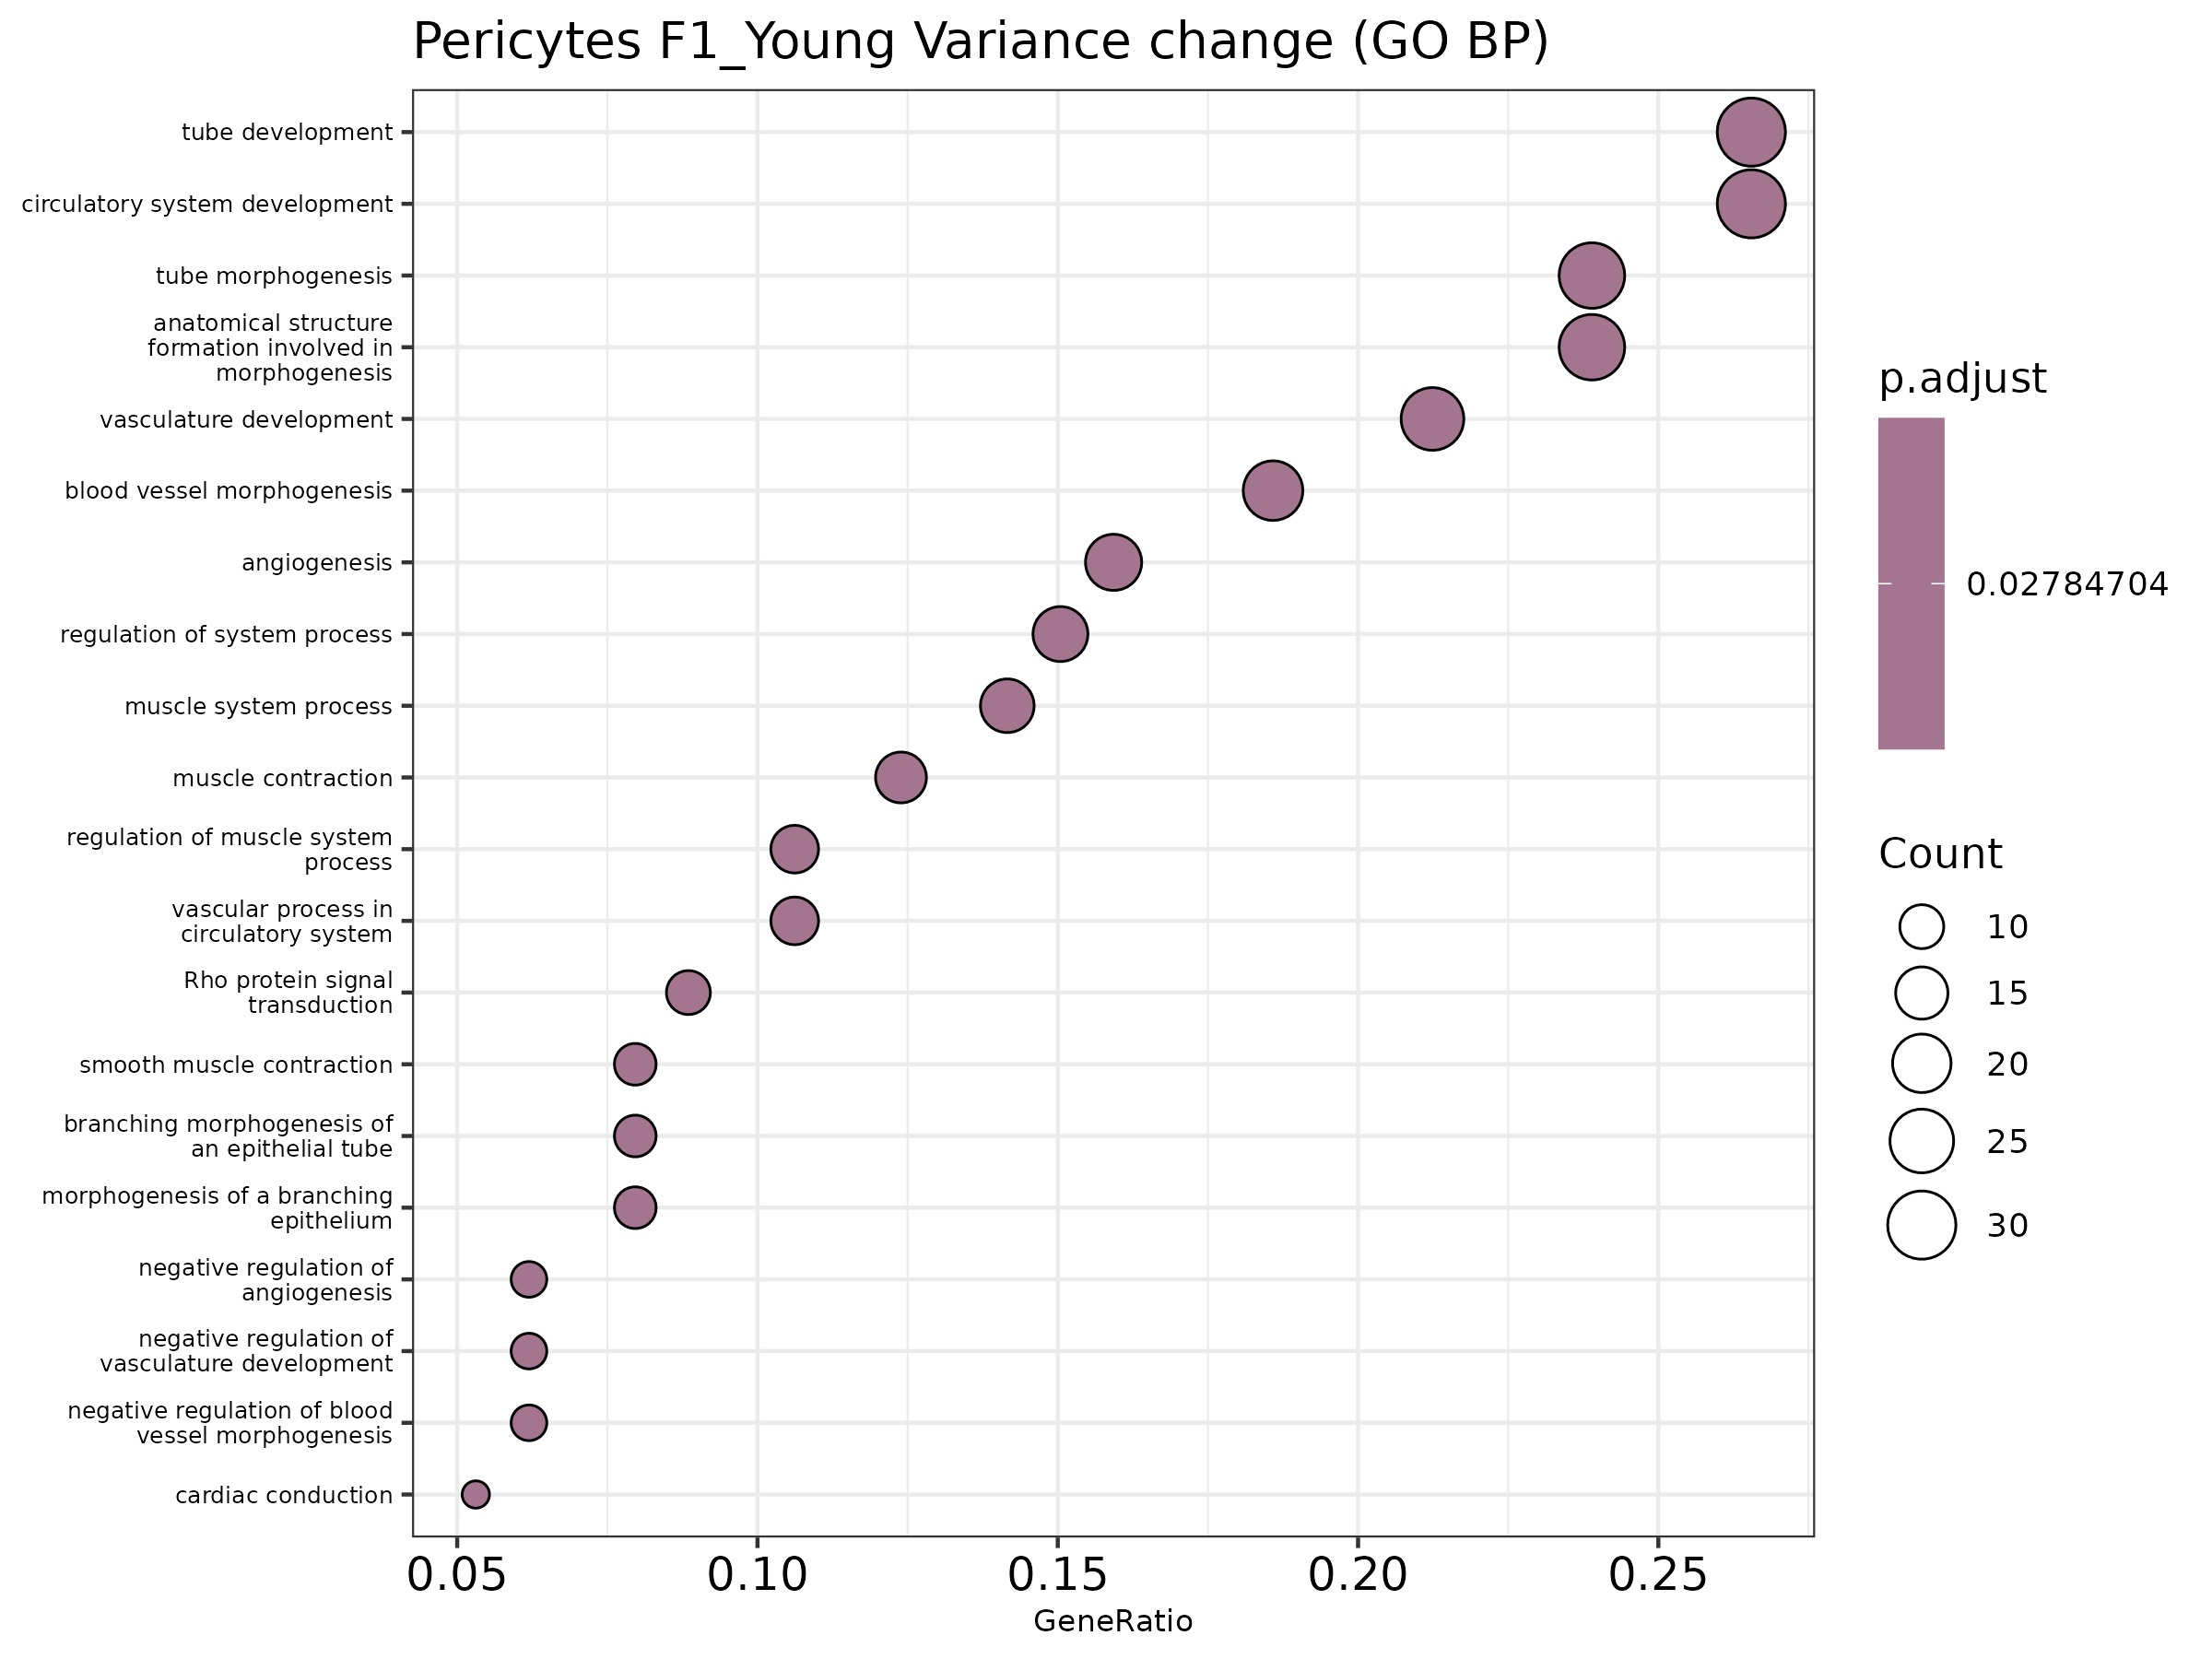

Data behind this chart, as committed beside it:
ID, Description, GeneRatio, BgRatio, pvalue, p.adjust, qvalue, geneID, Count
GO:0006936, muscle contraction, 14/113, 41/989, 7.221530921080289e-5, 0.02785, 0.02578, Abcc9/Ank2/Arhgap42/Cacna1c/Cacna2d1/Cac…, 14
GO:0006939, smooth muscle contraction, 9/113, 19/989, 8.411223278989406e-5, 0.02785, 0.02578, Arhgap42/Cacna1c/Cald1/Gucy1a1/Irag1/Prk…, 9
GO:0048754, branching morphogenesis of an epithelial…, 9/113, 19/989, 8.411223278989406e-5, 0.02785, 0.02578, Clic4/Col4a1/Ext1/Mgp/Nrp1/Sema5a/Slc12a…, 9
GO:0090257, regulation of muscle system process, 12/113, 33/989, 1.2414227008046008e-4, 0.02785, 0.02578, Ank2/Arhgap42/Cacna1c/Cald1/Errfi1/Gucy1…, 12
GO:0007266, Rho protein signal transduction, 10/113, 24/989, 1.2647573570715814e-4, 0.02785, 0.02578, Arhgap42/Arhgef12/Cdh2/Dlc1/Eps8/Nrp1/Pd…, 10
GO:0035239, tube morphogenesis, 27/113, 121/989, 1.7603236149889778e-4, 0.02785, 0.02578, Adamts9/Cald1/Cdh2/Clic4/Col4a1/Col4a2/D…, 27
GO:0003012, muscle system process, 16/113, 55/989, 1.9131415690779027e-4, 0.02785, 0.02578, Abcc9/Ank2/Arhgap42/Cacna1c/Cacna2d1/Cac…, 16
GO:0035295, tube development, 30/113, 142/989, 2.0653556792762107e-4, 0.02785, 0.02578, Adamts9/Cald1/Cdh2/Clic4/Col4a1/Col4a2/D…, 30
GO:0061138, morphogenesis of a branching epithelium, 9/113, 21/989, 2.1907159551373887e-4, 0.02785, 0.02578, Clic4/Col4a1/Ext1/Mgp/Nrp1/Sema5a/Slc12a…, 9
GO:0003018, vascular process in circulatory system, 12/113, 35/989, 2.386794559759076e-4, 0.02785, 0.02578, Arhgap42/Cacna1c/Cd36/Ext1/Gucy1a1/Irag1…, 12
GO:0001525, angiogenesis, 18/113, 68/989, 2.797202102117789e-4, 0.02785, 0.02578, Adamts9/Cald1/Clic4/Col4a1/Col4a2/Notch3…, 18
GO:0061337, cardiac conduction, 6/113, 10/989, 2.803532135041083e-4, 0.02785, 0.02578, Abcc9/Ank2/Cacna1c/Cacna2d1/Cacnb2/Slc8a…, 6
GO:0001944, vasculature development, 24/113, 105/989, 2.970546079059477e-4, 0.02785, 0.02578, Abcc9/Adamts9/Cald1/Cdh2/Clic4/Col4a1/Co…, 24
GO:0072359, circulatory system development, 30/113, 145/989, 3.1102054902323623e-4, 0.02785, 0.02578, Abcc9/Adamts9/Ank2/Cacna1c/Cald1/Cdh2/Cl…, 30
GO:0048646, anatomical structure formation involved …, 27/113, 125/989, 3.19074061130414e-4, 0.02785, 0.02578, Adamts9/Cald1/Cd36/Clic4/Col4a1/Col4a2/D…, 27
GO:0044057, regulation of system process, 17/113, 63/989, 3.2803787797011647e-4, 0.02785, 0.02578, Abcc9/Ank2/Arhgap42/Cacna1c/Cacna2d1/Cac…, 17
GO:0048514, blood vessel morphogenesis, 21/113, 87/989, 3.405146509001209e-4, 0.02785, 0.02578, Adamts9/Cald1/Cdh2/Clic4/Col4a1/Col4a2/N…, 21
GO:0016525, negative regulation of angiogenesis, 7/113, 14/989, 3.688349595150154e-4, 0.02785, 0.02578, Adamts9/Col4a2/Rock2/Serpine1/Slc12a2/Sp…, 7
GO:1901343, negative regulation of vasculature devel…, 7/113, 14/989, 3.688349595150154e-4, 0.02785, 0.02578, Adamts9/Col4a2/Rock2/Serpine1/Slc12a2/Sp…, 7
GO:2000181, negative regulation of blood vessel morp…, 7/113, 14/989, 3.688349595150154e-4, 0.02785, 0.02578, Adamts9/Col4a2/Rock2/Serpine1/Slc12a2/Sp…, 7
GO:0003013, circulatory system process, 18/113, 70/989, 4.1680428006161556e-4, 0.02997, 0.02775, Abcc9/Ank2/Arhgap42/Arhgef12/Cacna1c/Cac…, 18
GO:0023052, signaling, 69/113, 455/989, 4.658089245936016e-4, 0.03197, 0.0296, Ank2/Arhgap10/Arhgap42/Arhgef12/Atg10/Ca…, 69
GO:0008015, blood circulation, 17/113, 65/989, 4.947078228988854e-4, 0.03248, 0.03007, Abcc9/Ank2/Arhgap42/Arhgef12/Cacna1c/Cac…, 17
GO:0001568, blood vessel development, 23/113, 103/989, 5.904698184160074e-4, 0.03715, 0.03439, Abcc9/Adamts9/Cald1/Cdh2/Clic4/Col4a1/Co…, 23
GO:0007154, cell communication, 69/113, 460/989, 6.984444195178609e-4, 0.04193, 0.03882, Ank2/Arhgap10/Arhgap42/Arhgef12/Atg10/Ca…, 69
GO:0001763, morphogenesis of a branching structure, 9/113, 24/989, 7.21945145785517e-4, 0.04193, 0.03882, Clic4/Col4a1/Ext1/Mgp/Nrp1/Sema5a/Slc12a…, 9
GO:0045765, regulation of angiogenesis, 10/113, 29/989, 7.819410983217808e-4, 0.04217, 0.03904, Adamts9/Col4a2/Nrp1/Rhoj/Rock2/Sema5a/Se…, 10
GO:1901342, regulation of vasculature development, 10/113, 29/989, 7.819410983217808e-4, 0.04217, 0.03904, Adamts9/Col4a2/Nrp1/Rhoj/Rock2/Sema5a/Se…, 10
GO:0060562, epithelial tube morphogenesis, 13/113, 45/989, 8.752592247363554e-4, 0.04445, 0.04115, Clic4/Col4a1/Dlc1/Ext1/Mgp/Nrp1/Phactr4/…, 13
GO:0006937, regulation of muscle contraction, 8/113, 20/989, 8.832047426724841e-4, 0.04445, 0.04115, Ank2/Arhgap42/Cacna1c/Cald1/Gucy1a1/Irag…, 8
GO:0035023, regulation of Rho protein signal transdu…, 6/113, 12/989, 0.001015, 0.04879, 0.04517, Arhgap42/Cdh2/Dlc1/Eps8/Nrp1/Pdgfrb, 6
GO:0007160, cell-matrix adhesion, 11/113, 35/989, 0.001034, 0.04879, 0.04517, Adamts9/Cd36/Dlc1/Itga1/Lims1/Nrp1/Pten/…, 11
